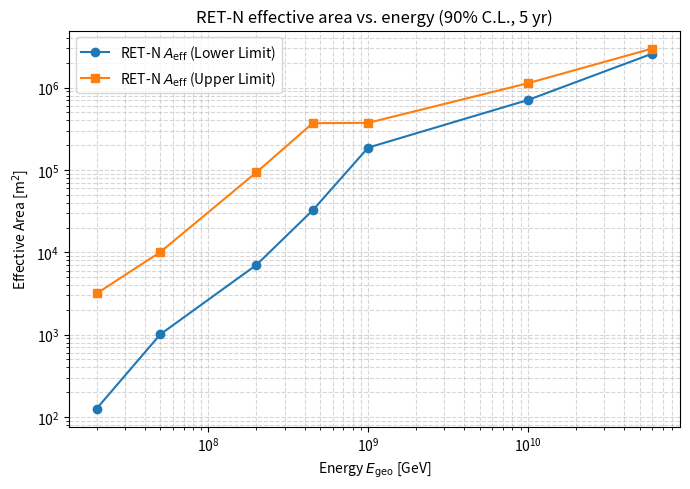

This chart was generated by the following Python code:
"""
RET-N effective area from sensitivity (90% C.L., 5 years)

Inputs:
- Energy given in eV
- Sensitivity as E^2 dN/dE in [GeV cm^-2 s^-1 sr^-1]
- Two sensitivity values per energy -> treat as two curves (band edges)

Constants:
- mu90 = 2.3 (Feldman–Cousins, background-free, 90% C.L.)
- T = 5 years
- ΔΩ = 2π sr (hemisphere)

Output:
- Plot saved as 'rnog_effective_area.png'
- Printed table of E (GeV) and A_eff (m^2) for both band edges
"""

import numpy as np
import matplotlib.pyplot as plt

# ------------------------------
# Input data: (Energy_eV, E2Phi_upper, E2Phi_lower)
# E2Phi in GeV cm^-2 s^-1 sr^-1
# ------------------------------
data = [
    (6e19, 3e-9, 2.6e-9),
    (1e19, 1.6e-9, 1.0e-9),
    (1e18, 0.8e-9, 4e-10),
    (4.5e17, 4e-9, 3.5e-10),
    (2e17, 6e-9, 4.5e-10),
    (5e16, 1e-8, 1e-9),
    (2e16, 4e-8, 1.6e-9),
]

# ---- arrays and sort by energy
E_eV = np.array([row[0] for row in data], dtype=float)
E2Phi_A = np.array([row[1] for row in data], dtype=float)  # band edge A
E2Phi_B = np.array([row[2] for row in data], dtype=float)  # band edge B
order = np.argsort(E_eV)
E_eV, E2Phi_A, E2Phi_B = E_eV[order], E2Phi_A[order], E2Phi_B[order]

# ---- convert energy to GeV
E_GeV = E_eV / 1e9

# ------------------------------
# Analysis constants
# ------------------------------
mu90 = 2.3
T_years = 5
T = T_years * 365.25 * 24 * 3600          # seconds
dOmega = 2 * np.pi                         # sr

# ------------------------------
# Per-point bin widths (ΔE) via geometric-mean edges
# Edge_i between E_i-1 and E_i is sqrt(E_{i-1} * E_i).
# For endpoints, extrapolate using neighbor ratios in log-space.
# ------------------------------
edges = np.zeros(len(E_GeV) + 1)
# interior edges
for i in range(1, len(E_GeV)):
    edges[i] = np.sqrt(E_GeV[i-1] * E_GeV[i])
# endpoints (symmetric in log-space)
edges[0]  = E_GeV[0]  / np.sqrt(E_GeV[1] / E_GeV[0])
edges[-1] = E_GeV[-1] * np.sqrt(E_GeV[-1] / E_GeV[-2])

# per-bin widths in log10(E) and linear ΔE
log_edges = np.log10(edges)
dlog10E_i = log_edges[1:] - log_edges[:-1]
dE_i = E_GeV * np.log(10.0) * dlog10E_i    # GeV

# ------------------------------
# Convert E^2 Phi -> Phi (per-energy flux)
# ------------------------------
Phi_A = E2Phi_A / (E_GeV ** 2)             # cm^-2 s^-1 sr^-1 GeV^-1
Phi_B = E2Phi_B / (E_GeV ** 2)

# ------------------------------
# Effective area (A_eff ≈ mu90 / (T ΔΩ Φ ΔE))
# Compute in cm^2 then convert to m^2 (1 m^2 = 1e4 cm^2)
# ------------------------------
Aeff_A_cm2 = mu90 / (T * dOmega * Phi_A * dE_i)
Aeff_B_cm2 = mu90 / (T * dOmega * Phi_B * dE_i)
Aeff_A_m2 = Aeff_A_cm2 / 1e4
Aeff_B_m2 = Aeff_B_cm2 / 1e4

# ------------------------------
# Plot
# ------------------------------
plt.figure(figsize=(7,5))
plt.loglog(E_GeV, Aeff_A_m2, marker='o', label='RET-N $A_{\\mathrm{eff}}$ (Lower Limit)')
plt.loglog(E_GeV, Aeff_B_m2, marker='s', label='RET-N $A_{\\mathrm{eff}}$ (Upper Limit)')
plt.xlabel(r'Energy $E_{\mathrm{geo}}$ [GeV]')
plt.ylabel(r'Effective Area [m$^2$]')
plt.grid(True, which='both', ls='--', alpha=0.5)
plt.legend()
plt.title('RET-N effective area vs. energy (90% C.L., 5 yr)')
plt.tight_layout()
plt.savefig('retn_effective_area.png', dpi=300)
plt.show()

# ------------------------------
# Print table
# ------------------------------
hdr = f"{'E_geo [GeV]':>15} | {'Δlog10E':>9} | {'A_eff_A [m^2]':>14} | {'A_eff_B [m^2]':>14}"
print(hdr)
print("-" * len(hdr))
for e, dlog, aA, aB in zip(E_GeV, dlog10E_i, Aeff_A_m2, Aeff_B_m2):
    print(f"{e:15.3e} | {dlog:9.3f} | {aA:14.3e} | {aB:14.3e}")
